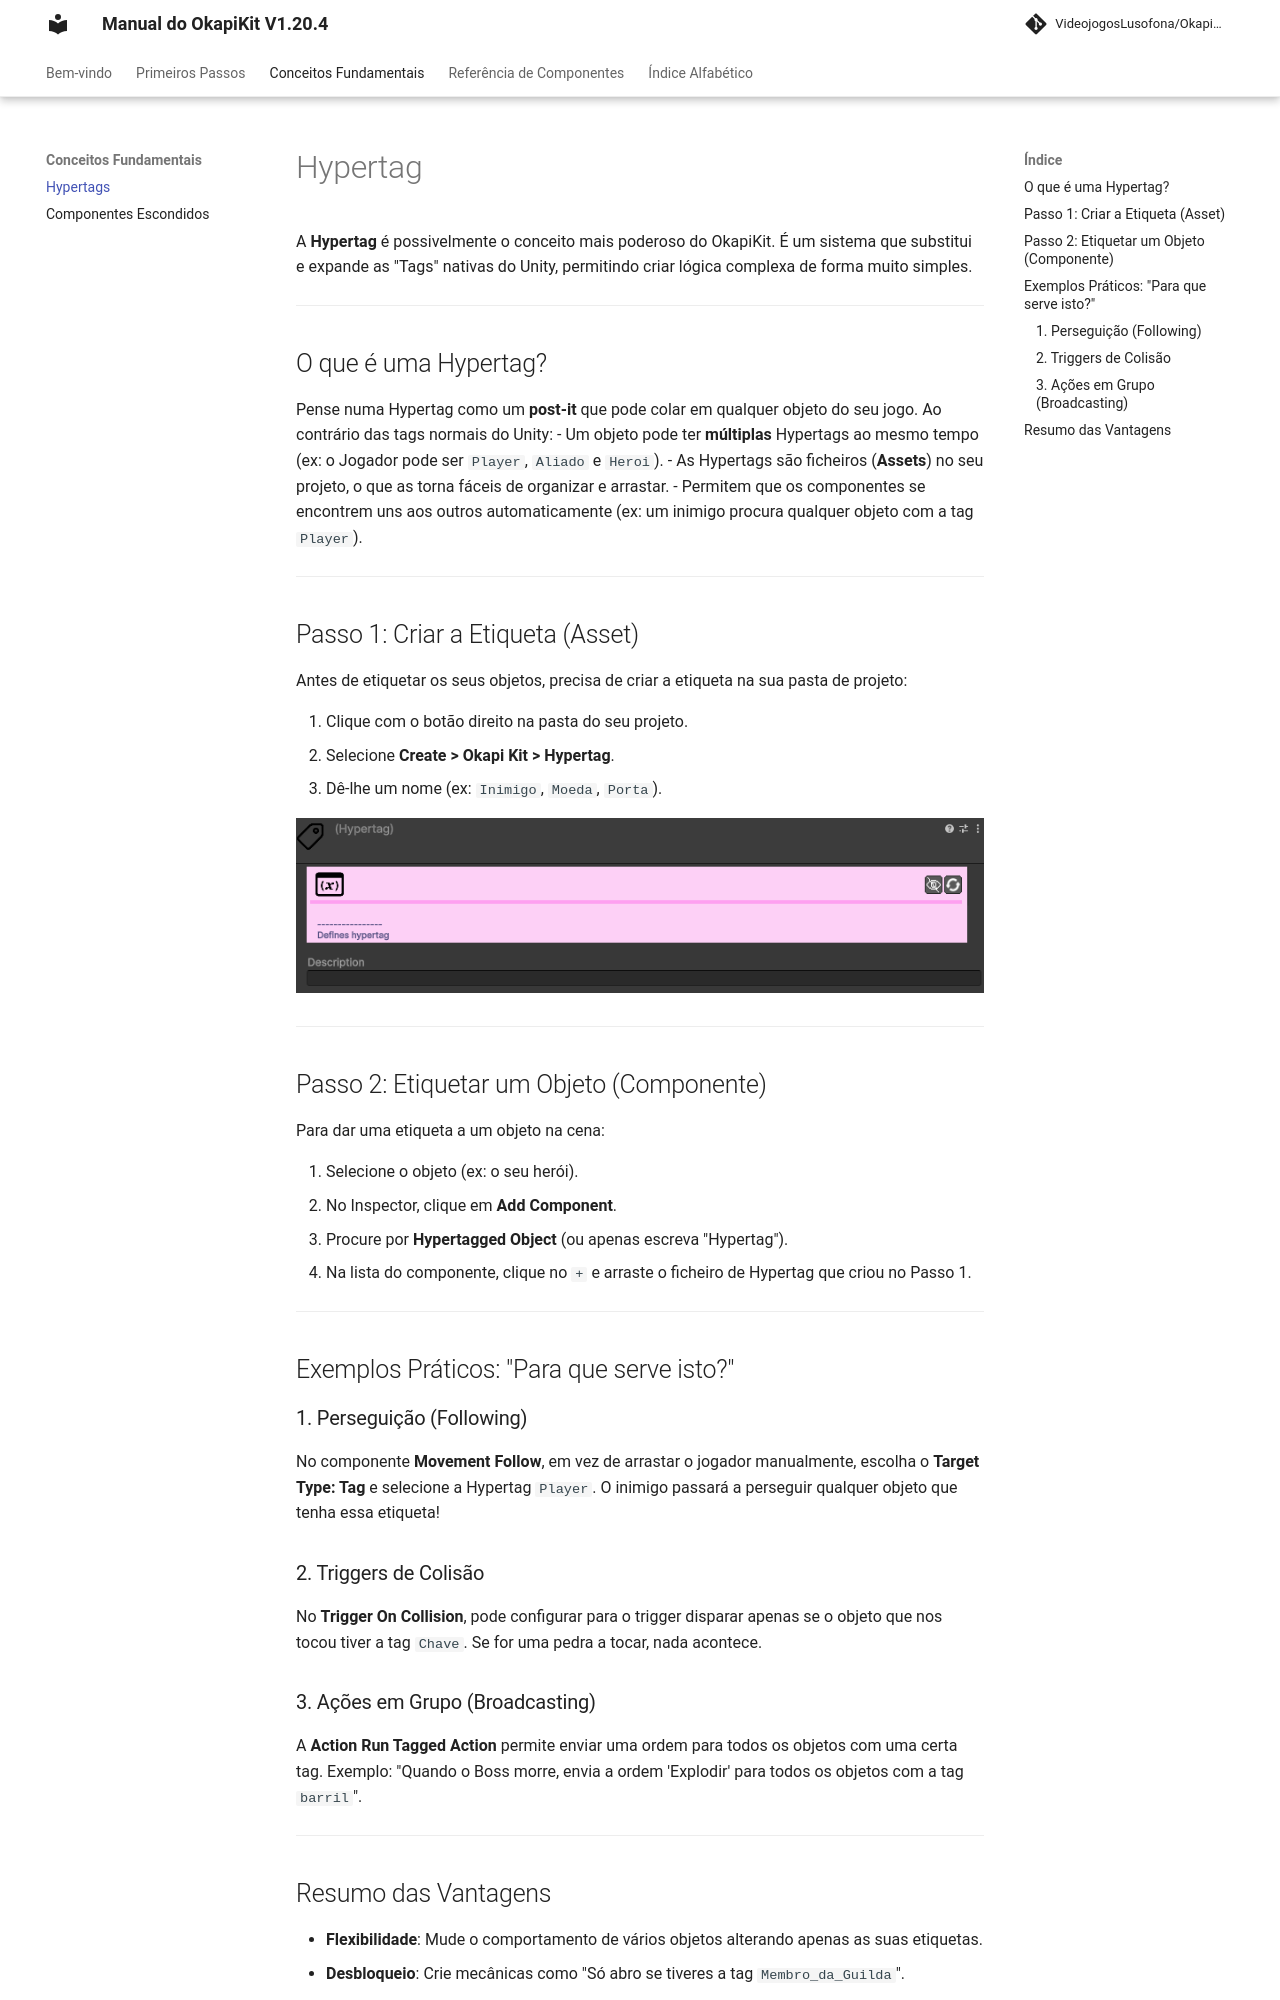

repository: pedrobaratafernandes/okapikit-manual · page: hypertag/index.html · generator: mkdocs

# Hypertag

A **Hypertag** é possivelmente o conceito mais poderoso do OkapiKit. É um sistema que substitui e expande as "Tags" nativas do Unity, permitindo criar lógica complexa de forma muito simples.

---

## O que é uma Hypertag?

Pense numa Hypertag como um **post-it** que pode colar em qualquer objeto do seu jogo. 
Ao contrário das tags normais do Unity:
- Um objeto pode ter **múltiplas** Hypertags ao mesmo tempo (ex: o Jogador pode ser `Player`, `Aliado` e `Heroi`).
- As Hypertags são ficheiros (**Assets**) no seu projeto, o que as torna fáceis de organizar e arrastar.
- Permitem que os componentes se encontrem uns aos outros automaticamente (ex: um inimigo procura qualquer objeto com a tag `Player`).

---

## Passo 1: Criar a Etiqueta (Asset)

Antes de etiquetar os seus objetos, precisa de criar a etiqueta na sua pasta de projeto:

1. Clique com o botão direito na pasta do seu projeto.
2. Selecione **Create > Okapi Kit > Hypertag**.
3. Dê-lhe um nome (ex: `Inimigo`, `Moeda`, `Porta`).

![Criar Hypertag](assets/images/hypertag/hypertag.png)

---

## Passo 2: Etiquetar um Objeto (Componente)

Para dar uma etiqueta a um objeto na cena:

1. Selecione o objeto (ex: o seu herói).
2. No Inspector, clique em **Add Component**.
3. Procure por **Hypertagged Object** (ou apenas escreva "Hypertag").
4. Na lista do componente, clique no `+` e arraste o ficheiro de Hypertag que criou no Passo 1.

---

## Exemplos Práticos: "Para que serve isto?"

### 1. Perseguição (Following)
No componente **Movement Follow**, em vez de arrastar o jogador manualmente, escolha o **Target Type: Tag** e selecione a Hypertag `Player`. O inimigo passará a perseguir qualquer objeto que tenha essa etiqueta!

### 2. Triggers de Colisão
No **Trigger On Collision**, pode configurar para o trigger disparar apenas se o objeto que nos tocou tiver a tag `Chave`. Se for uma pedra a tocar, nada acontece.

### 3. Ações em Grupo (Broadcasting)
A **Action Run Tagged Action** permite enviar uma ordem para todos os objetos com uma certa tag. 
Exemplo: "Quando o Boss morre, envia a ordem 'Explodir' para todos os objetos com a tag `barril`".

---
